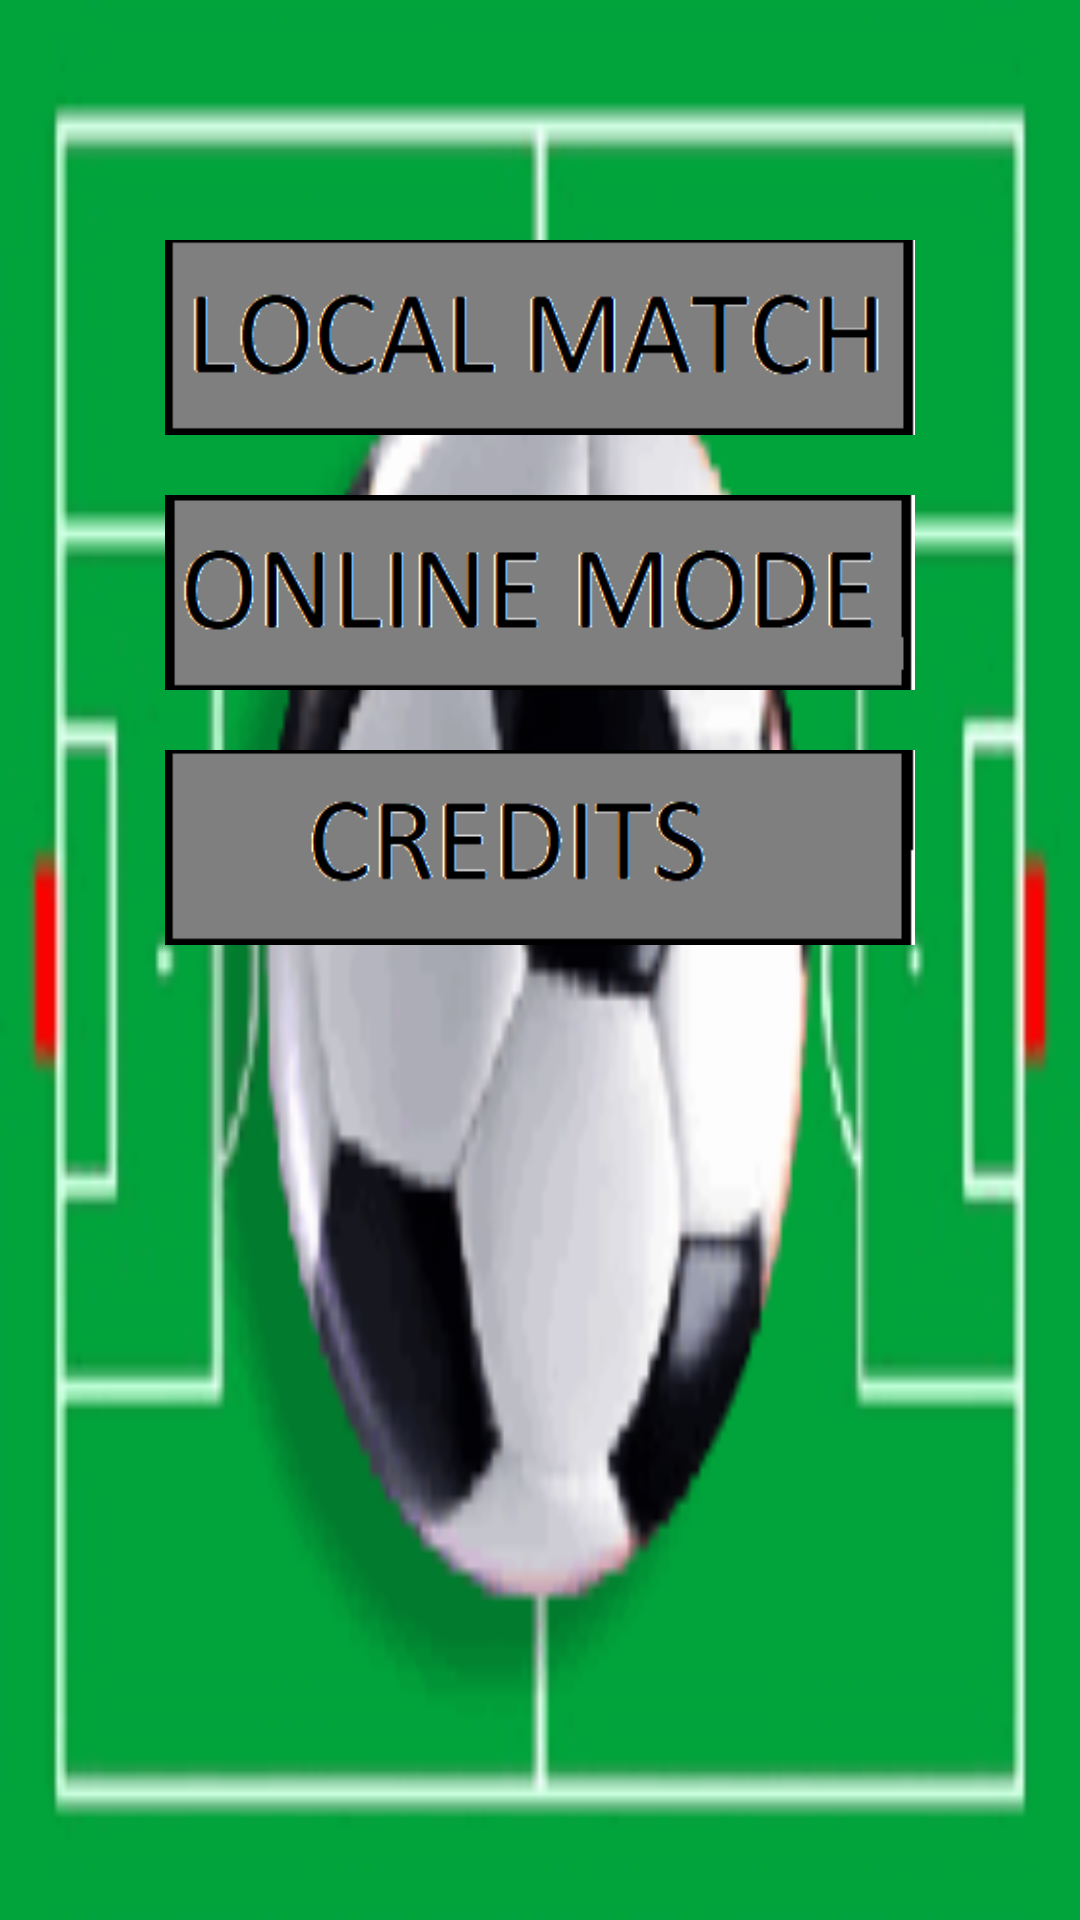

Layout XML and referenced resources for this Android screen:
<!-- AndroidManifest.xml: application theme AppTheme -->
<!-- res/layout/principal.xml -->
<?xml version="1.0" encoding="utf-8"?>

<RelativeLayout xmlns:android="http://schemas.android.com/apk/res/android"
    xmlns:app="http://schemas.android.com/apk/res-auto"
    android:layout_width="match_parent"
    android:layout_height="match_parent"
    android:background="@drawable/focilabda0013xcv"
    android:orientation="horizontal">

    <ImageButton
        android:id="@+id/imageButton"
        android:layout_width="250dp"
        android:layout_height="65dp"
        android:layout_centerHorizontal="true"
        android:layout_marginTop="80dp"
        android:background="@drawable/local_match"
        android:contentDescription="@string/partido_local"
        android:cropToPadding="false"
        android:onClick="Ir_PartidoLocal"
        android:scaleType="centerCrop"
        android:visibility="visible"
        app:srcCompat="@drawable/local_match" />

    <ImageButton
        android:id="@+id/imageButton2"
        android:layout_width="250dp"
        android:layout_height="65dp"
        android:layout_below="@+id/imageButton"
        android:layout_centerHorizontal="true"
        android:layout_marginTop="20dp"
        android:background="@drawable/partido_online"
        android:contentDescription="@string/partido_online"
        android:onClick="Ir_online"
        android:scaleType="centerCrop"
        app:srcCompat="@drawable/partido_online" />

    <ImageButton
        android:id="@+id/imageButton4"
        android:layout_width="250dp"
        android:layout_height="65dp"
        android:layout_below="@+id/imageButton2"
        android:layout_centerHorizontal="true"
        android:layout_marginTop="20dp"
        android:background="@drawable/creditos"
        android:contentDescription="@string/creditos"
        android:onClick="Ir_Creditos"
        android:scaleType="centerCrop"
        app:srcCompat="@drawable/creditos" />
</RelativeLayout>
<!-- resources referenced by this layout -->
<resources>
  <!-- drawable creditos: png bitmap (drawable, 2958 bytes) -->
  <!-- drawable focilabda0013xcv: png bitmap (drawable, 20436 bytes) -->
  <!-- drawable local_match: png bitmap (drawable, 3353 bytes) -->
  <!-- drawable partido_online: png bitmap (drawable, 3749 bytes) -->
  <string name="creditos">CREDITOS</string>
  <string name="partido_local">Partido Local</string>
  <string name="partido_online">Partido Online</string>
  <style name="AppTheme" parent="Theme.AppCompat.Light.DarkActionBar">
          
          <item name="colorPrimary">@color/colorPrimary</item>
          <item name="colorPrimaryDark">@color/colorPrimaryDark</item>
          <item name="colorAccent">@color/colorAccent</item>
      </style>
  <!-- not gathered from this repository: default colours our renderer supplied (Android Studio template values) -->
  <color name="colorPrimary">#FF6200EE</color>
  <color name="colorPrimaryDark">#FF3700B3</color>
  <color name="colorAccent">#FF03DAC5</color>
</resources>
